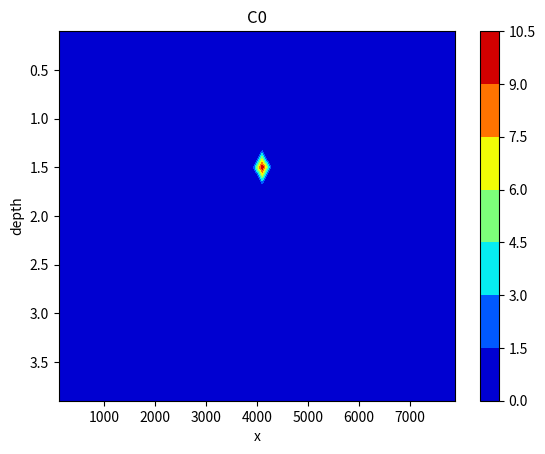
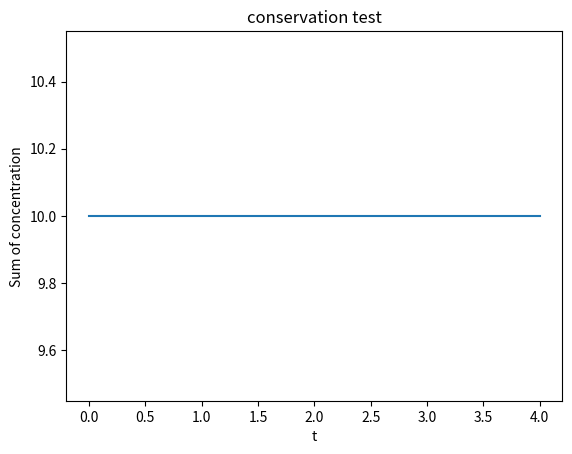
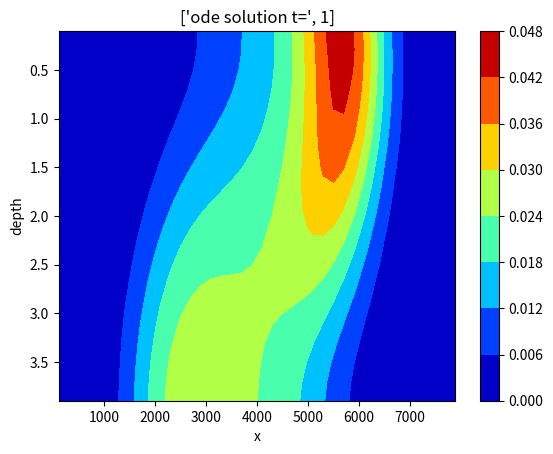
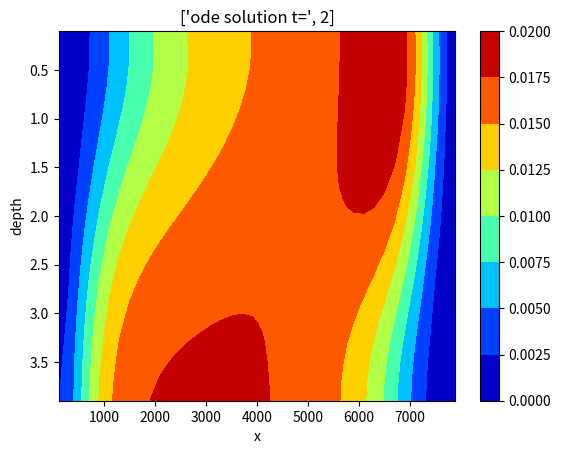
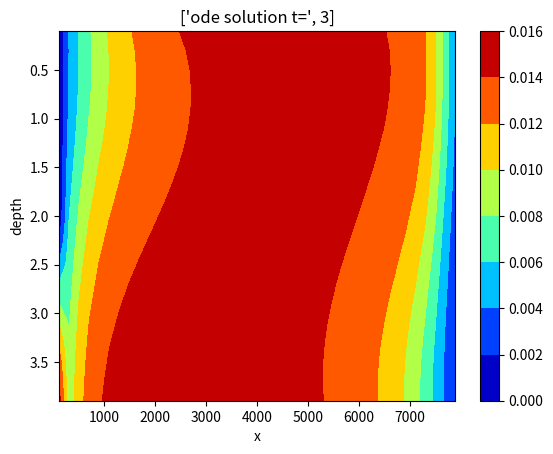
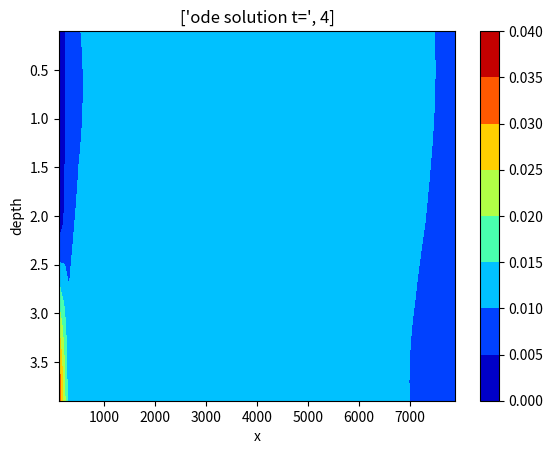

Generate these figures, in order, with matplotlib: (Note: this script raises an exception after producing the figures.)
#advection diffusion model i 2 dimensioner
from typing import Any, Union

import matplotlib.pyplot as plt
# import param_test #parameters
import numpy as np
from numpy.linalg import matrix_power
from scipy.integrate import solve_ivp
import sympy
from scipy.sparse import csr_matrix
from scipy.sparse import lil_matrix
import scipy


from sympy.abc import a, b

def velocity_field(psi): #insert stream function
    u = sympy.lambdify((a, b), psi.diff(b), 'numpy')
    v = sympy.lambdify((a, b), -psi.diff(a), 'numpy')
    return u, v


#parameters
diff    = 3.65 #diffusion constant [km^2 /y]
zmax    = 4 #depth of water column [m]
zGrid   = 20 #number of grid cells
#dz = zmax/(zGrid-1)
#z = np.arange(0 , zmax +dz, dz)
dz = zmax/(zGrid)
z = np.arange(0.5*dz , zmax, dz)
xmax    = 8000
xGrid   = 40
#dx = xmax/(xGrid-1)
#x = np.arange(0,xmax+dx,dx)
dx = xmax/(xGrid)
x = np.arange(0.5*dx,xmax,dx)
u = np.zeros((zGrid,xGrid))
w = np.zeros((zGrid,xGrid))
vmax = 4380 #[km/yr]

print('xvec_end=',x[-1])
print('zvec_end = ', z[-1])
print('shape x',np.shape(x))
print('shape z',np.shape(z))
print('dx= ',dx , dz)


def round_stream_function(A=vmax , H=zmax , L=xmax ): #L is rotation(lambda)
  return A*sympy.sin(a*(sympy.pi/L))*sympy.sin(b*(sympy.pi/H))

#extracting velocityfields from streamfunction and putting into arrays
psi = round_stream_function()
u_fun, w_fun = velocity_field(psi)

for i in range(0,zGrid):
    for j in range(0,xGrid):
        u[i,j] = u_fun(x[j],z[i])
        w[i,j] = w_fun(x[j],z[i])

print('maxw',np.amax(np.absolute(w)))
print('maxu',np.amax(np.absolute(u)))


# the adv-diff model
def adflow2d(t, c, u, w, diff, dx, dz, xGrid, zGrid):
    #advective flux, xdir
    c = np.reshape(c,(zGrid,xGrid))
    #print(np.shape(c))
    Jax = np.zeros((zGrid,xGrid+1))
    Jaz = np.zeros((zGrid + 1, xGrid))
    Jdx = np.zeros((zGrid,xGrid+1))
    Jdz = np.zeros((zGrid + 1, xGrid))
    for k in range(1,zGrid):
        for l in range(1, xGrid):
            if u[k,l] >= 0:
                Jax[k, l] = u[k,l-1] * c[k,l-1]
            else:
                Jax[k, l] = u[k,l]*c[k,l]

            # advective flux, zdir
            if w[k,l] >= 0:
                Jaz[k,l] = w[k-1,l] * c[k-1 , l]
            else:
                Jaz[k, l] = w[k, l] * c[k, l]

            Jaz[0, l] = 0
            Jaz[-1, l] = 0

        Jax[k, 0] = 0
        Jax[k, -1] = 0
    for m in range(0,zGrid):
        # diff flux x-dir
        Jdx[m, 1:xGrid] = -diff * ((c[m, 1:xGrid] - c[m, 0:xGrid - 1]) / dx)
        # diff flux z dir
    for n in range(1,xGrid):
        Jdz[1:zGrid, n] = -diff * ((c[1:zGrid, n] - c[0:zGrid-1 , n]) / dz)
    Jdx[:,0] = 0
    Jdx[:,-1] = 0
    Jdz[0,:] = 0
    Jdz[-1,:] = 0

    #adv+diff
    Jx = Jax #+ Jdx
    Jz = Jaz + Jdz
    dcdt = (Jx[:,0:xGrid]-Jx[:,1:xGrid+1])/dx + (Jz[0:zGrid,:]-Jz[1:zGrid+1,:])/dz
    dcdtf = dcdt.flatten()
    return dcdtf


C0 = np.zeros((zGrid,xGrid))  #initial condition matrix
C0[7,20] = 10  #initial conditions
#print("C0 =",C0)
C0f = C0.flatten()

#max time step for advection and diffusion
max_dtA = np.maximum(dx, dz)/np.maximum(np.amax(np.absolute(u)),np.amax(np.absolute(w)))
max_dtD = dz**2/(2*diff)

# choosing the minimum time step of the two
max_dt = np.minimum(max_dtA, max_dtD)

yrs = 5 #solve for number of years
yrs_out = np.arange(0,yrs,1) #output every time step

C = solve_ivp(lambda t, y: adflow2d(t, y, u, w, diff, dx, dz, xGrid, zGrid ), [0, yrs], C0f, t_eval=yrs_out, max_step=max_dt)
C.y = np.reshape(C.y,(zGrid,xGrid,len(C.t)))

concentration_sum = np.zeros(len(C.t))
for i in range(0,len(C.t)):
    concentration_sum[i] = np.sum(C.y[:,:,i])

plt.contourf(x,z, C0 ,cmap='jet')
plt.gca().invert_yaxis()
plt.xlabel('x')
plt.ylabel('depth')
plt.title('C0')
plt.colorbar()
print(plt.show())


plt.plot(C.t, concentration_sum)
plt.xlabel('t')
plt.ylabel('Sum of concentration')
plt.title('conservation test')
print(plt.show())

for i in range(1,10):
    plt.contourf(x,z, C.y[:,:,i] ,cmap='jet')
    plt.gca().invert_yaxis()
    plt.xlabel('x')
    plt.ylabel('depth')
    plt.title(['ode solution t=',i])
    plt.colorbar()
    print(plt.show())
